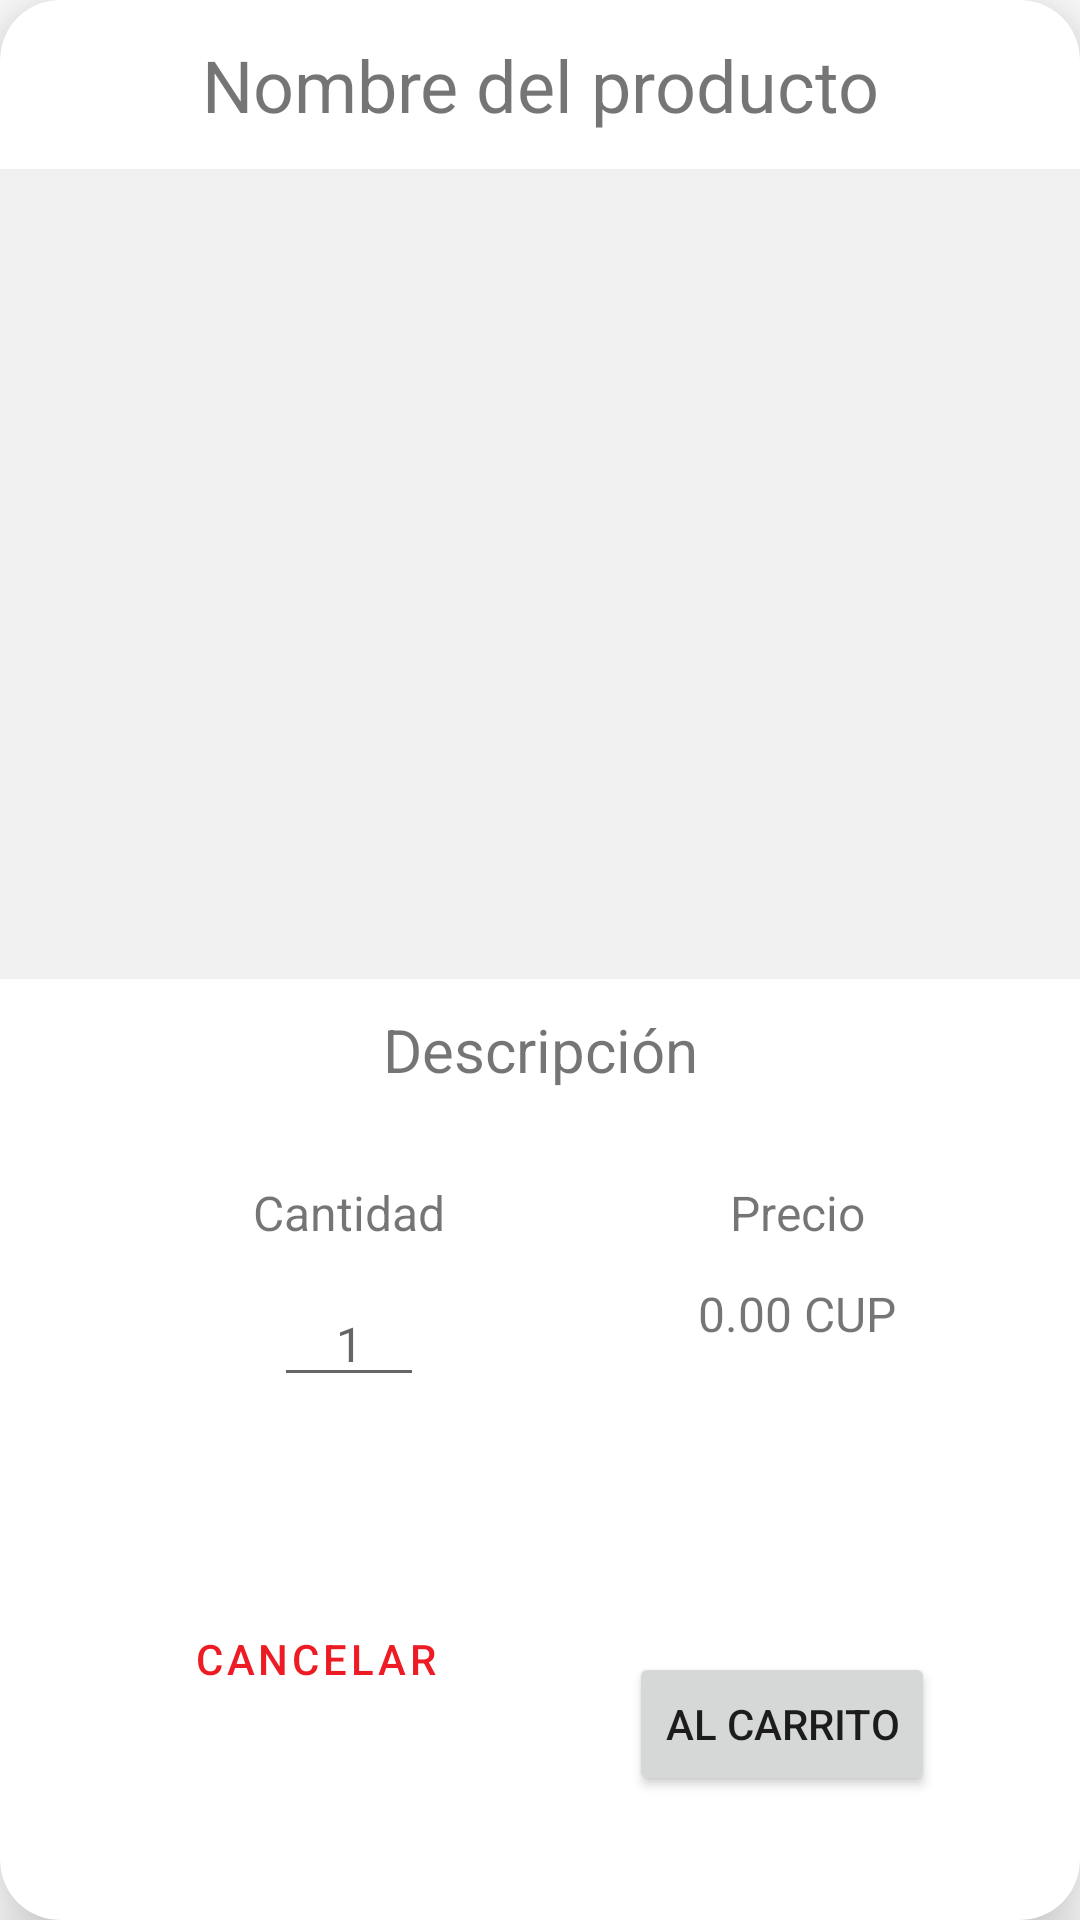

Here is an Android app screen rendered from its layout file. Give the layout XML and the strings, colors and styles it references.
<!-- AndroidManifest.xml: application theme Theme.TiendaDCero_v10 -->
<!-- res/layout/li_info_producto.xml -->
<?xml version="1.0" encoding="utf-8"?>
<androidx.cardview.widget.CardView
    android:layout_margin="40sp"
    xmlns:android="http://schemas.android.com/apk/res/android"
    xmlns:app="http://schemas.android.com/apk/res-auto"
    android:layout_width="match_parent"
    android:layout_height="wrap_content"
    android:elevation="12sp"
    android:translationZ="12sp"
    app:cardCornerRadius="@dimen/radius_cards">

    
    <androidx.constraintlayout.widget.ConstraintLayout
        android:layout_width="match_parent"
        android:layout_height="match_parent">

        
        <TextView
            android:padding="12sp"
            android:id="@+id/tv_nombre"
            android:layout_width="match_parent"
            android:layout_height="wrap_content"
            android:text="@string/Nombre_del_producto"
            android:textAlignment="center"
            android:textSize="@dimen/xx_large"
            app:layout_constraintEnd_toEndOf="parent"
            app:layout_constraintStart_toStartOf="parent"
            app:layout_constraintTop_toTopOf="parent"/>

        
        <LinearLayout
            android:id="@+id/ll_imagen"
            android:layout_width="0sp"
            android:layout_height="270sp"
            android:background="@color/white_gray"
            app:layout_constraintStart_toStartOf="parent"
            app:layout_constraintEnd_toEndOf="parent"
            app:layout_constraintTop_toBottomOf="@id/tv_nombre">

            <ImageView
                android:scaleType="centerCrop"
                android:layout_width="match_parent"
                android:layout_height="match_parent"
                android:background="@drawable/shopping_bag"
                android:backgroundTint="@color/white" />

        </LinearLayout>


        
        <TextView
            android:id="@+id/tv_descripcion"
            android:layout_width="match_parent"
            android:layout_height="wrap_content"
            android:text="@string/Descripcion"
            android:textAlignment="center"
            android:textSize="20sp"
            app:layout_constraintEnd_toEndOf="parent"
            app:layout_constraintStart_toStartOf="parent"
            app:layout_constraintTop_toBottomOf="@id/ll_imagen"
            android:paddingTop="10sp"
            android:paddingBottom="10sp"
            android:paddingStart="10sp"
            android:paddingEnd="10sp"/>

        
        <androidx.constraintlayout.widget.ConstraintLayout
            android:layout_marginTop="20sp"
            android:id="@+id/cl_cantidad"
            android:layout_width="wrap_content"
            android:layout_height="wrap_content"
            app:layout_constraintStart_toStartOf="parent"
            app:layout_constraintTop_toBottomOf="@id/tv_descripcion"
            app:layout_constraintEnd_toStartOf="@id/cl_precio">

            <TextView
                android:id="@+id/tv_cant"
                app:layout_constraintTop_toTopOf="parent"
                app:layout_constraintStart_toStartOf="parent"
                app:layout_constraintEnd_toEndOf="parent"
                android:layout_width="wrap_content"
                android:layout_height="wrap_content"
                android:textAlignment="center"
                android:textSize="@dimen/medium"
                android:text="@string/Cantidad"/>

            
            <LinearLayout
                android:layout_marginTop="12sp"
                app:layout_constraintStart_toStartOf="parent"
                app:layout_constraintEnd_toEndOf="parent"
                app:layout_constraintTop_toBottomOf="@id/tv_cant"
                android:layout_width="wrap_content"
                android:layout_height="wrap_content"
                android:orientation="horizontal">

                
                <ImageView
                    android:layout_gravity="center_vertical"
                    android:contentDescription="@string/Menos"
                    android:layout_width="30sp"
                    android:layout_height="30sp"
                    android:src="@drawable/remove"/>

                
                <EditText
                    android:textSize="@dimen/medium"
                    android:textAlignment="center"
                    android:id="@+id/et_cantidad"
                    android:layout_width="wrap_content"
                    android:layout_height="wrap_content"
                    android:hint="@string/_1"
                    android:inputType="number"
                    android:minWidth="50sp"
                    android:autofillHints="no" />

                
                <ImageView
                    android:layout_gravity="center_vertical"
                    android:contentDescription="@string/m_s"
                    android:layout_width="30sp"
                    android:layout_height="30sp"
                    android:src="@drawable/add"/>

            </LinearLayout>

        </androidx.constraintlayout.widget.ConstraintLayout>

        
       <androidx.constraintlayout.widget.ConstraintLayout
           android:layout_marginTop="20sp"
           android:id="@+id/cl_precio"
           android:layout_width="wrap_content"
           android:layout_height="wrap_content"
           app:layout_constraintEnd_toEndOf="parent"
           app:layout_constraintTop_toBottomOf="@id/tv_descripcion"
           app:layout_constraintStart_toEndOf="@id/cl_cantidad">

           <TextView
               app:layout_constraintStart_toStartOf="parent"
               app:layout_constraintTop_toTopOf="parent"
               app:layout_constraintEnd_toEndOf="parent"
               android:id="@+id/tv_prec"
               android:layout_width="wrap_content"
               android:layout_height="wrap_content"
               android:textAlignment="center"
               android:textSize="@dimen/medium"
               android:text="@string/Precio"
               android:layout_weight="1"/>

           <TextView
               android:layout_marginTop="12sp"
               app:layout_constraintTop_toBottomOf="@id/tv_prec"
               android:id="@+id/tv_precio"
               android:layout_width="match_parent"
               android:layout_height="match_parent"
               android:text="@string/_0CUP"
               android:textAlignment="center"
               android:textSize="@dimen/medium"
               android:layout_weight="1"/>

       </androidx.constraintlayout.widget.ConstraintLayout>

        
        <Button
            style="?attr/materialButtonOutlinedStyle"
            android:id="@+id/cv_boton_cancelar"
            android:layout_width="wrap_content"
            android:layout_height="wrap_content"
            app:layout_constraintTop_toBottomOf="@id/cl_cantidad"
            app:layout_constraintBottom_toBottomOf="parent"
            app:layout_constraintStart_toStartOf="parent"
            app:layout_constraintEnd_toStartOf="@id/cv_boton_carrito"
            android:text="@string/Cancelar"/>

        
        <Button
            app:layout_constraintTop_toTopOf="@id/cv_boton_cancelar"
            android:id="@+id/cv_boton_carrito"
            android:layout_width="wrap_content"
            android:layout_height="wrap_content"
            app:layout_constraintStart_toEndOf="@id/cv_boton_cancelar"
            app:layout_constraintTop_toBottomOf="@id/cl_precio"
            app:layout_constraintBottom_toBottomOf="parent"
            app:layout_constraintEnd_toEndOf="parent"
            android:layout_marginBottom="20sp"
            android:text="@string/Al_carrito"/>

    </androidx.constraintlayout.widget.ConstraintLayout>

</androidx.cardview.widget.CardView>
<!-- resources referenced by this layout -->
<resources>
  <color name="white">#FFFFFFFF</color>
  <color name="white_gray">#F0F0F0</color>
  <dimen name="medium">16sp</dimen>
  <dimen name="radius_cards">20sp</dimen>
  <dimen name="xx_large">24sp</dimen>
  <string name="Al_carrito">Al carrito</string>
  <string name="Cancelar">Cancelar</string>
  <string name="Cantidad">Cantidad</string>
  <string name="Descripcion">Descripción</string>
  <string name="Menos">menos</string>
  <string name="Nombre_del_producto">Nombre del producto</string>
  <string name="Precio">Precio</string>
  <string name="_0CUP">0.00 CUP</string>
  <string name="_1">1</string>
  <string name="m_s">Más</string>
  <style name="Theme.TiendaDCero_v10" parent="Theme.MaterialComponents.DayNight.DarkActionBar">
          
          <item name="colorPrimary">@color/red</item>
          <item name="colorPrimaryVariant">@color/red_light</item>
          <item name="colorOnPrimary">@color/white</item>
          
          <item name="colorSecondary">@color/black</item>
          <item name="colorSecondaryVariant">@color/black_light</item>
          <item name="colorOnSecondary">@color/white</item>
          
          <item name="android:statusBarColor">?attr/colorPrimaryVariant</item>
          
      </style>
  <color name="red">#ED1C24</color>
  <color name="red_light">#FF9FA3</color>
  <color name="black">#000001</color>
  <color name="black_light">#393939</color>
</resources>
